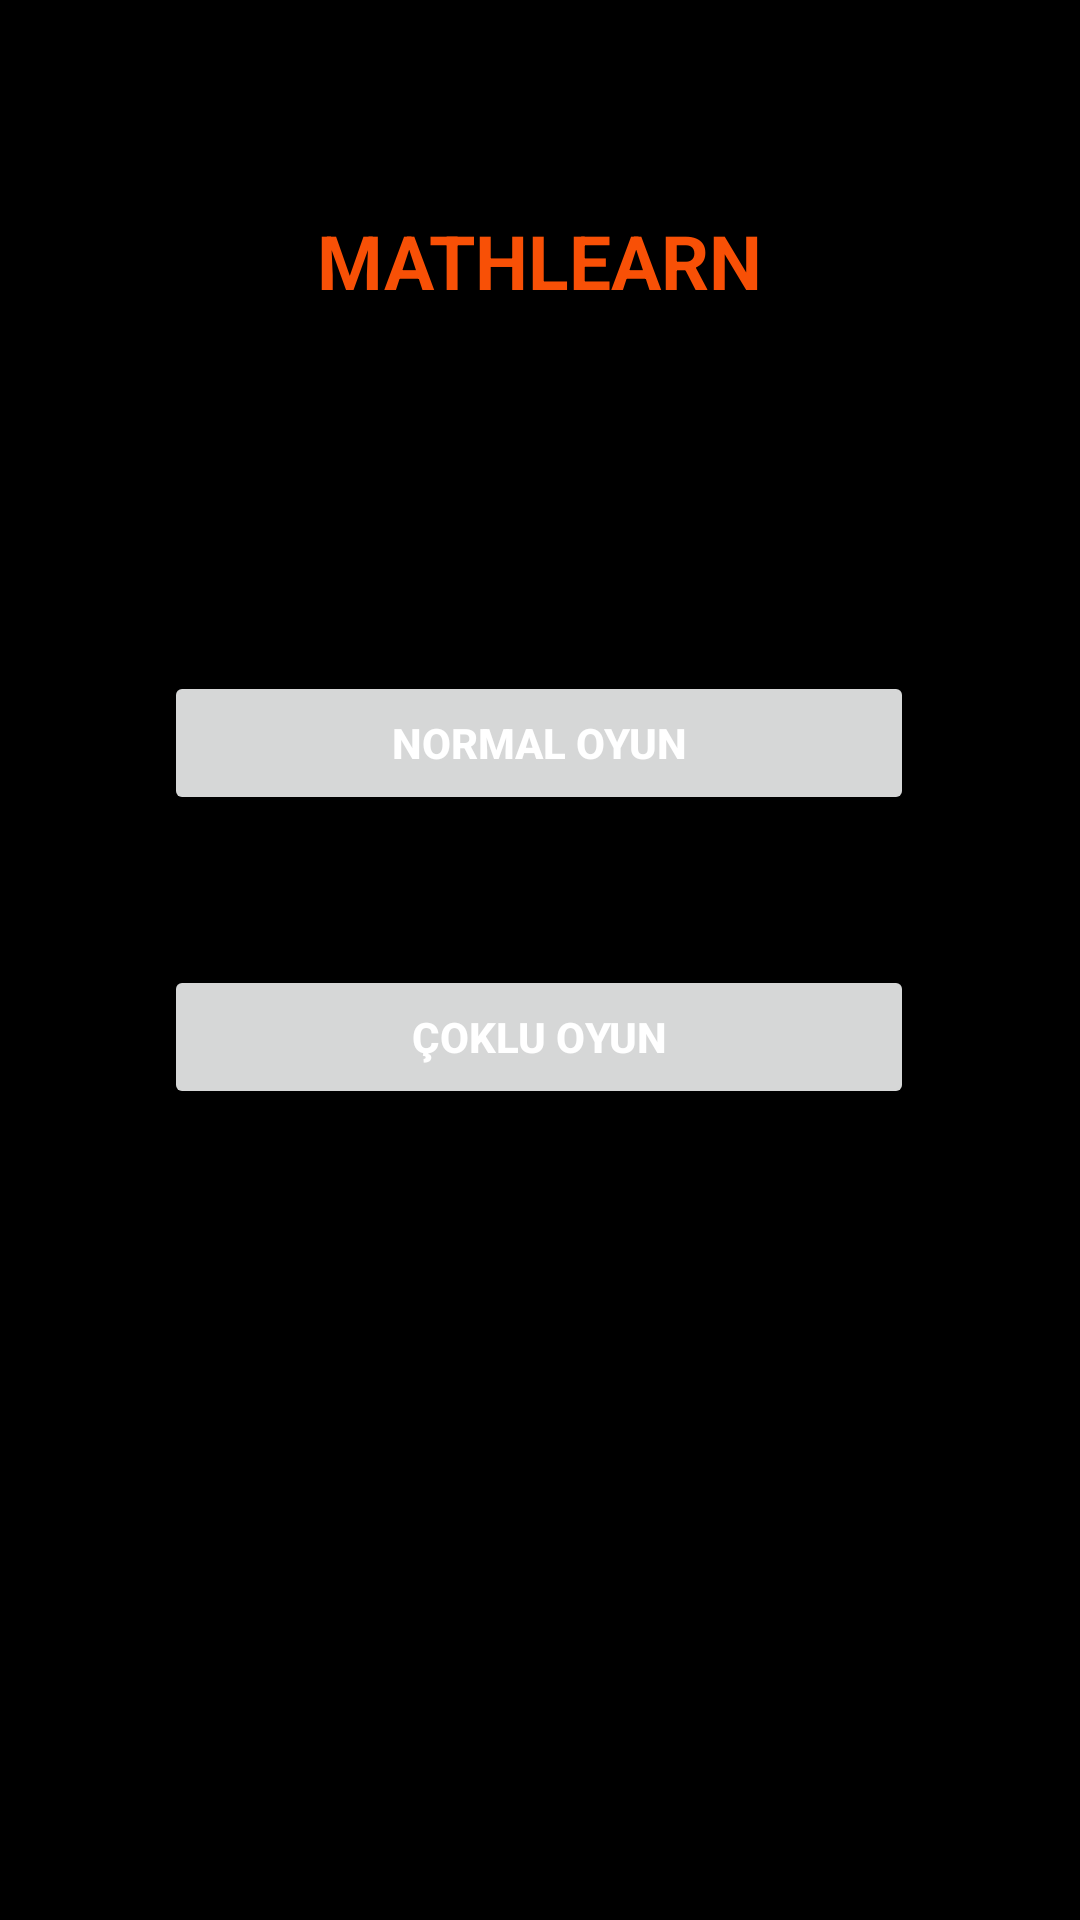

Here is an Android app screen rendered from its layout file. Give the layout XML and the strings, colors and styles it references.
<!-- AndroidManifest.xml: application theme Theme.MATHLEARN -->
<!-- res/layout/activity_menu.xml -->
<?xml version="1.0" encoding="utf-8"?>
<androidx.constraintlayout.widget.ConstraintLayout xmlns:android="http://schemas.android.com/apk/res/android"
    xmlns:app="http://schemas.android.com/apk/res-auto"
    xmlns:tools="http://schemas.android.com/tools"
    android:layout_width="match_parent"
    android:layout_height="match_parent"
    android:background="#000000"
    android:hapticFeedbackEnabled="false"
    tools:context=".MenuActivity">

    <Button
        android:id="@+id/btnNormal"
        android:layout_width="250dp"
        android:layout_height="wrap_content"
        android:layout_marginTop="120dp"
        android:text="NORMAL OYUN"
        android:textColor="#FFFFFF"
        android:textStyle="bold"
        app:layout_constraintEnd_toEndOf="parent"
        app:layout_constraintHorizontal_bias="0.496"
        app:layout_constraintStart_toStartOf="parent"
        app:layout_constraintTop_toBottomOf="@+id/textView" />

    <Button
        android:id="@+id/btnOyun"
        android:layout_width="250dp"
        android:layout_height="wrap_content"
        android:layout_marginTop="50dp"
        android:text="ÇOKLU OYUN"
        android:textColor="#FFFFFF"
        android:textStyle="bold"
        app:layout_constraintEnd_toEndOf="parent"
        app:layout_constraintHorizontal_bias="0.496"
        app:layout_constraintStart_toStartOf="parent"
        app:layout_constraintTop_toBottomOf="@+id/btnNormal" />

    <TextView
        android:id="@+id/textView"
        android:layout_width="wrap_content"
        android:layout_height="wrap_content"
        android:layout_marginTop="70dp"
        android:text="MATHLEARN"
        android:textColor="#F85006"
        android:textSize="25sp"
        android:textStyle="bold"
        app:layout_constraintEnd_toEndOf="parent"
        app:layout_constraintStart_toStartOf="parent"
        app:layout_constraintTop_toTopOf="parent" />

</androidx.constraintlayout.widget.ConstraintLayout>
<!-- resources referenced by this layout -->
<resources>
  <style name="Theme.MATHLEARN" parent="Theme.MaterialComponents.DayNight.DarkActionBar">
          
          <item name="colorPrimary">@color/purple_500</item>
          <item name="colorPrimaryVariant">@color/purple_700</item>
          <item name="colorOnPrimary">@color/white</item>
          
          <item name="colorSecondary">@color/teal_200</item>
          <item name="colorSecondaryVariant">@color/teal_700</item>
          <item name="colorOnSecondary">@color/black</item>
          
          <item name="android:statusBarColor">?attr/colorPrimaryVariant</item>
          
      </style>
  <color name="purple_500">#F85006</color>
  <color name="purple_700">#FF3700B3</color>
  <color name="white">#FFFFFFFF</color>
  <color name="teal_200">#FF03DAC5</color>
  <color name="teal_700">#FF018786</color>
  <color name="black">#FF000000</color>
</resources>
